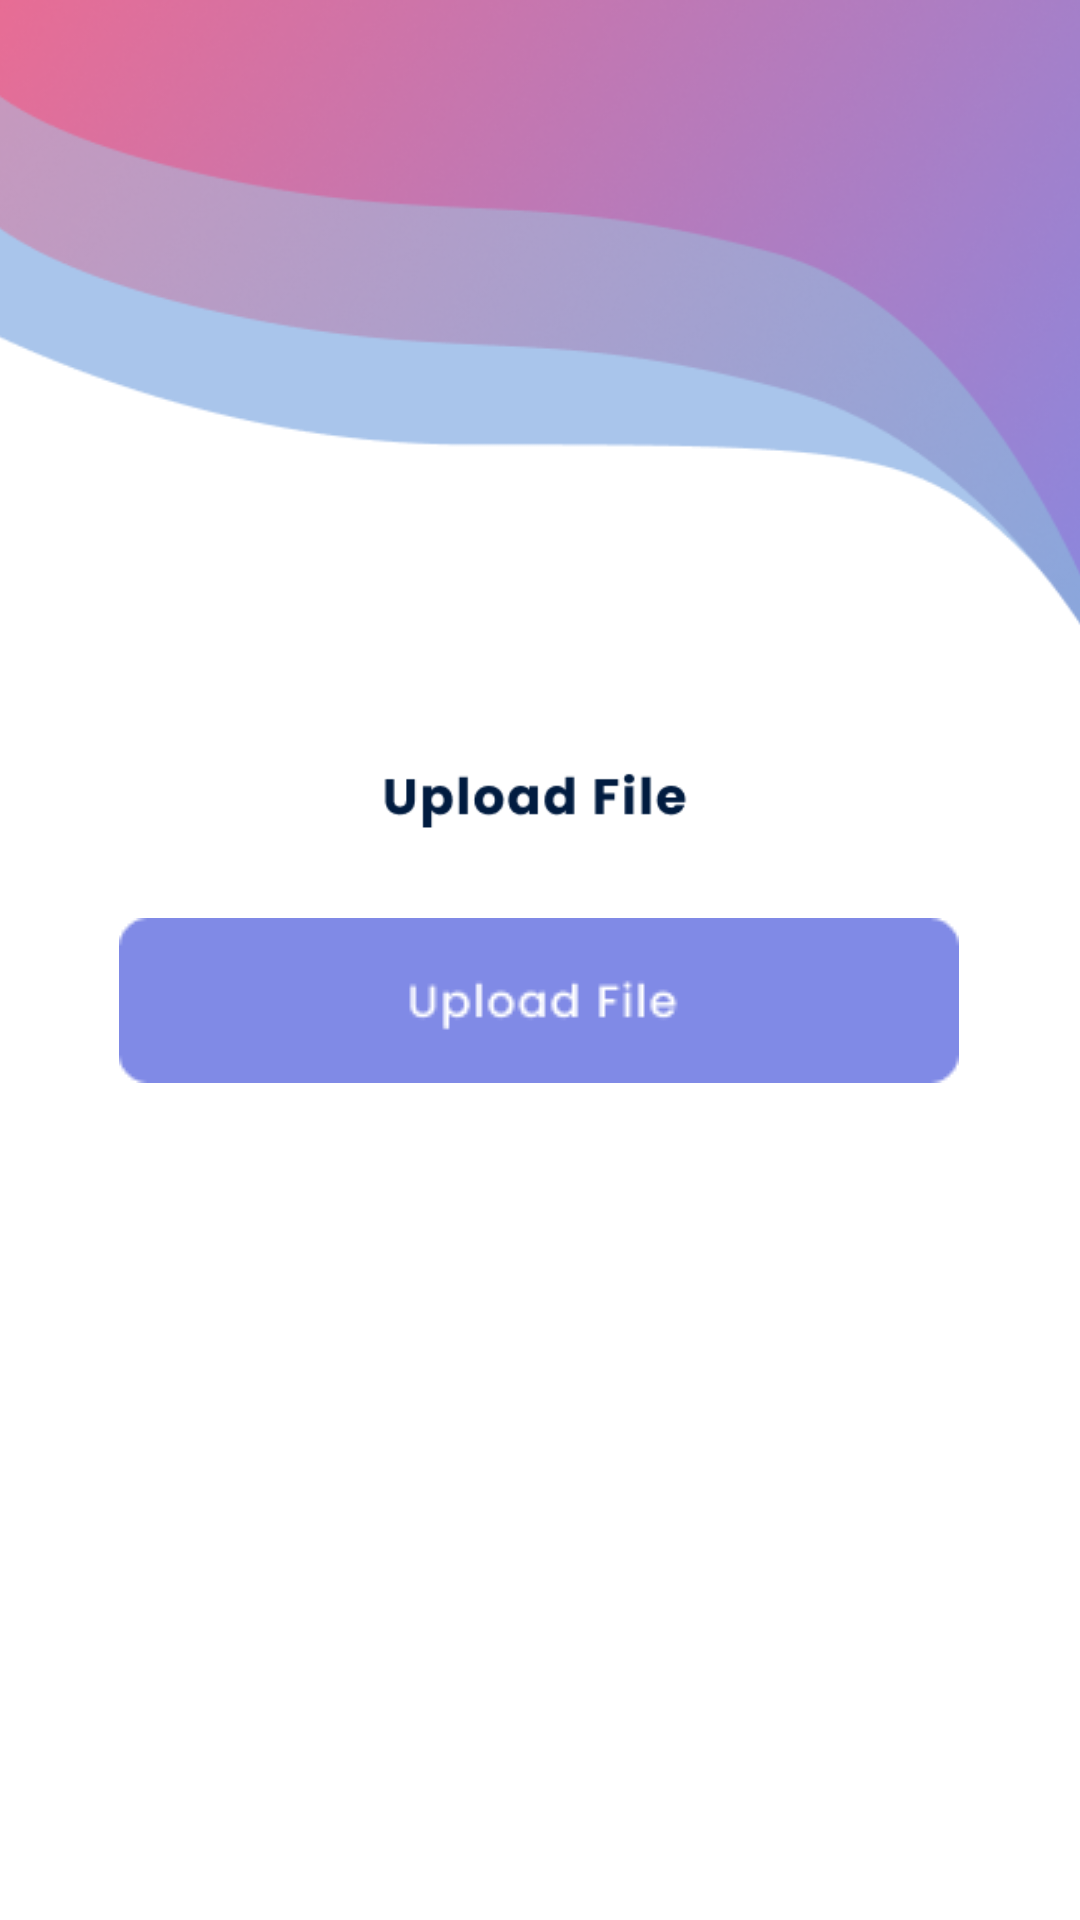

This screen was rendered from an Android layout file. Write that file and the resources it references.
<!-- AndroidManifest.xml: application theme Theme.Dguard -->
<!-- res/layout/activity_upload_file.xml -->
<?xml version="1.0" encoding="utf-8"?>
<androidx.constraintlayout.widget.ConstraintLayout xmlns:android="http://schemas.android.com/apk/res/android"
    xmlns:app="http://schemas.android.com/apk/res-auto"
    xmlns:tools="http://schemas.android.com/tools"
    android:layout_width="match_parent"
    android:layout_height="match_parent"
    tools:context=".UploadFileRsa">

    <ImageView
        android:id="@+id/imageView7"
        android:layout_width="wrap_content"
        android:layout_height="250dp"
        android:scaleType="centerCrop"
        app:layout_constraintEnd_toEndOf="parent"
        app:layout_constraintHorizontal_bias="0.0"
        app:layout_constraintStart_toStartOf="parent"
        app:layout_constraintTop_toTopOf="parent"
        app:srcCompat="@drawable/header"
        tools:ignore="ContentDescription" />

    <ImageView
        android:id="@+id/imageView8"
        android:layout_width="273dp"
        android:layout_height="30dp"
        app:layout_constraintEnd_toEndOf="parent"
        app:layout_constraintHorizontal_bias="0.478"
        app:layout_constraintStart_toStartOf="parent"
        app:layout_constraintTop_toBottomOf="@+id/imageView7"
        app:srcCompat="@drawable/teks3"
        tools:ignore="ContentDescription" />

    <ImageButton
        android:id="@+id/upload"
        style="@style/Widget.AppCompat.Button.Borderless"
        android:layout_width="wrap_content"
        android:layout_height="wrap_content"
        android:layout_marginTop="16dp"
        app:layout_constraintEnd_toEndOf="parent"
        app:layout_constraintHorizontal_bias="0.495"
        app:layout_constraintStart_toStartOf="parent"
        app:layout_constraintTop_toBottomOf="@+id/imageView8"
        app:srcCompat="@drawable/tupload"
        tools:ignore="ContentDescription,SpeakableTextPresentCheck" />



</androidx.constraintlayout.widget.ConstraintLayout>
<!-- resources referenced by this layout -->
<resources>
  <!-- drawable header: png bitmap (drawable-v24, 88281 bytes) -->
  <!-- drawable teks3: png bitmap (drawable-v24, 2357 bytes) -->
  <!-- drawable tupload: png bitmap (drawable, 1666 bytes) -->
  <style name="Theme.Dguard" parent="Theme.MaterialComponents.DayNight.NoActionBar">
          
          <item name="colorPrimary">@color/purple_500</item>
          <item name="colorPrimaryVariant">@color/purple_700</item>
          <item name="colorOnPrimary">@color/white</item>
          
          <item name="colorSecondary">@color/teal_200</item>
          <item name="colorSecondaryVariant">@color/teal_700</item>
          <item name="colorOnSecondary">@color/black</item>
          
          <item name="android:statusBarColor" tools:targetApi="l">?attr/colorPrimaryVariant</item>
          
      </style>
  <!-- not gathered from this repository: default colours our renderer supplied (Android Studio template values) -->
  <color name="purple_500">#FF6200EE</color>
  <color name="purple_700">#FF3700B3</color>
  <color name="teal_200">#FF03DAC5</color>
  <color name="teal_700">#FF018786</color>
  <color name="black">#FF000000</color>
  <color name="white">#FFFFFFFF</color>
</resources>
